Run: headless pygame with SDL's dummy video driver; simulated clock (each Clock.tick advances the game by its frame time, no real sleeping); random seed 0; keys injected as events and as key.get_pressed() state; no mouse input.
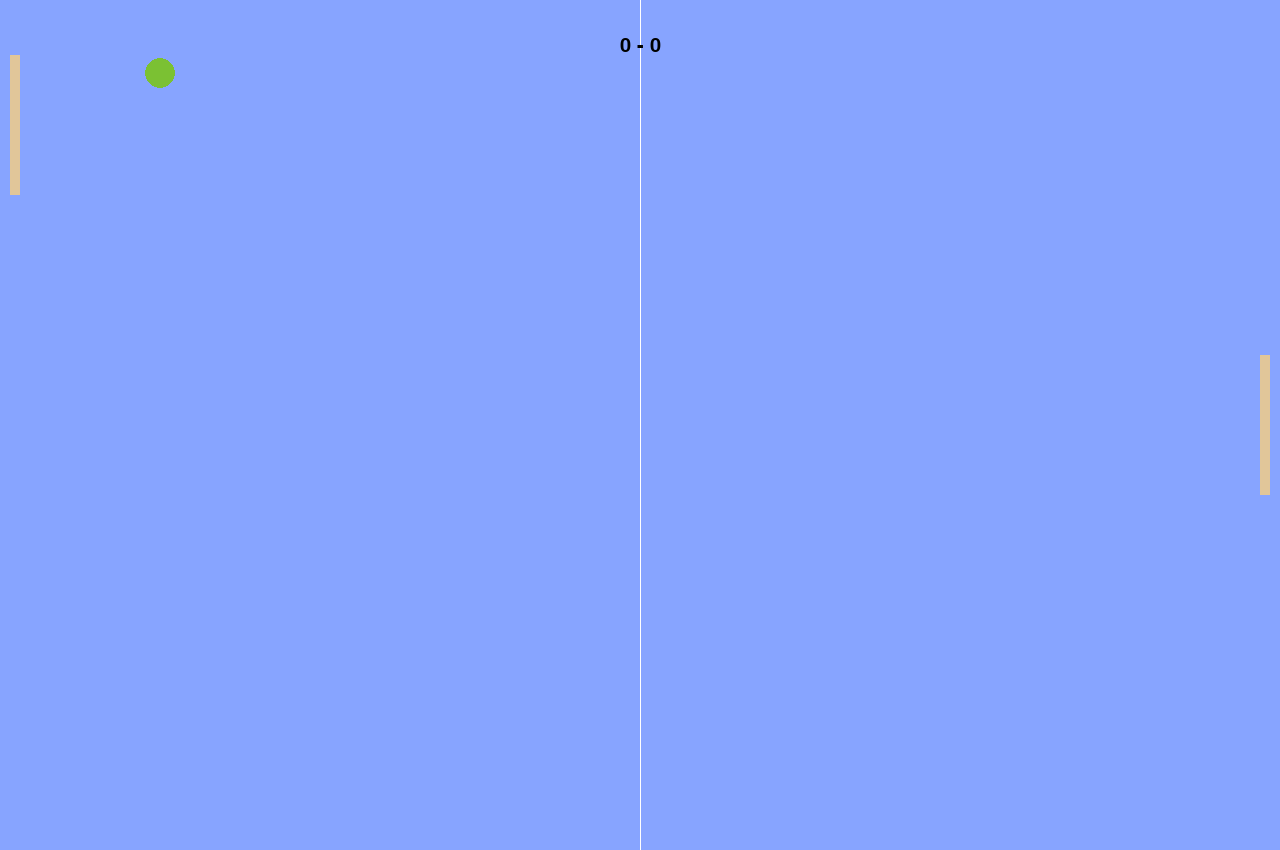
Frame 1 of 4 · flips 1–60 · no input
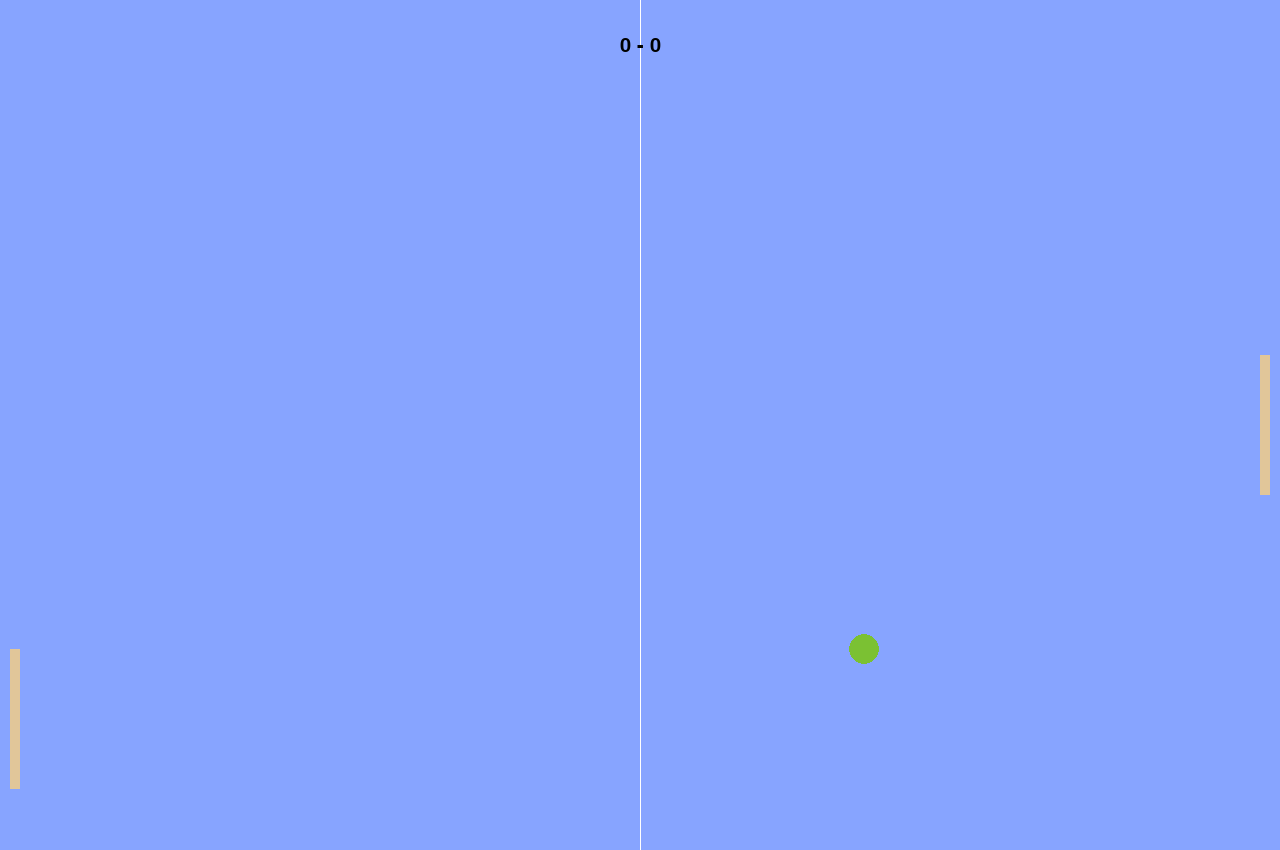
Frame 2 of 4 · flips 61–180 · tapped SPACE, RETURN · held RIGHT (→), D
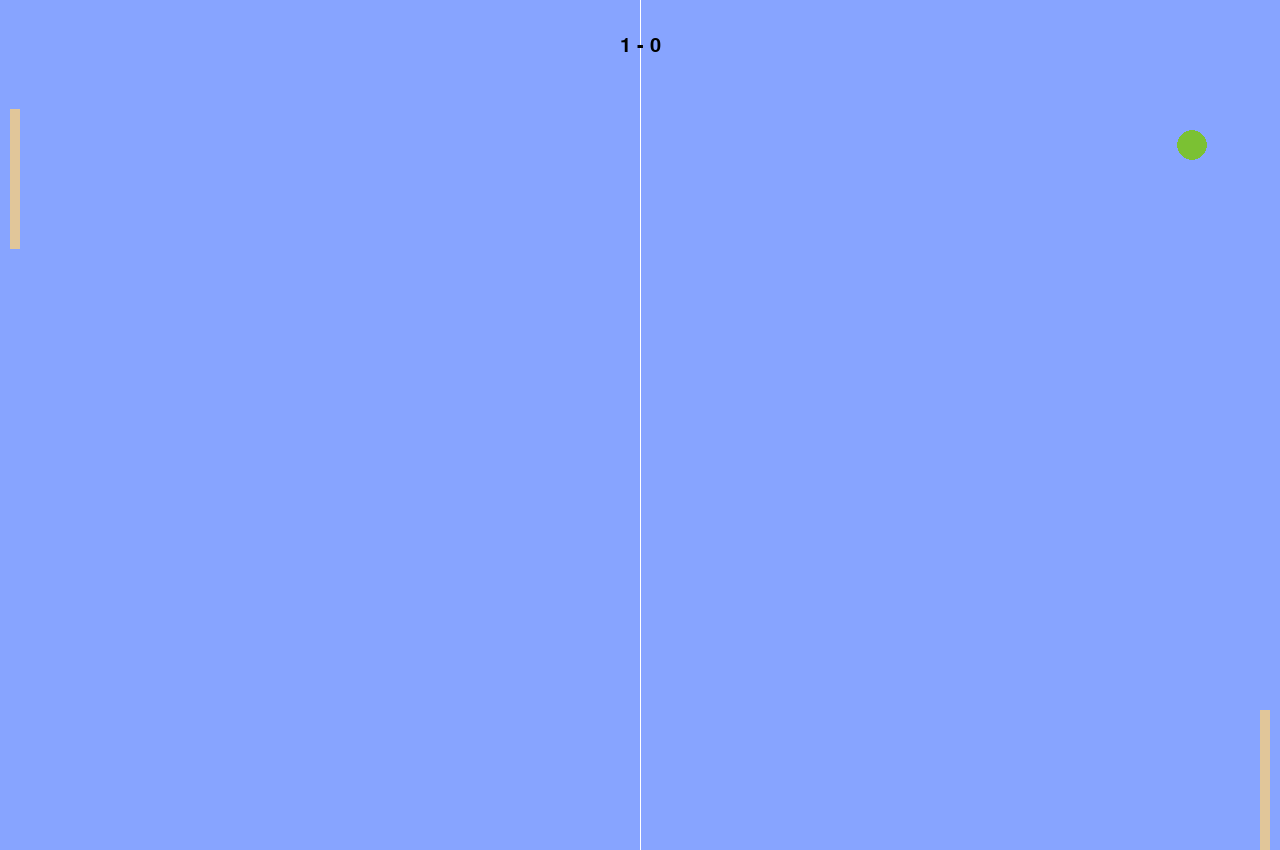
Frame 3 of 4 · flips 181–300 · held DOWN (↓), S
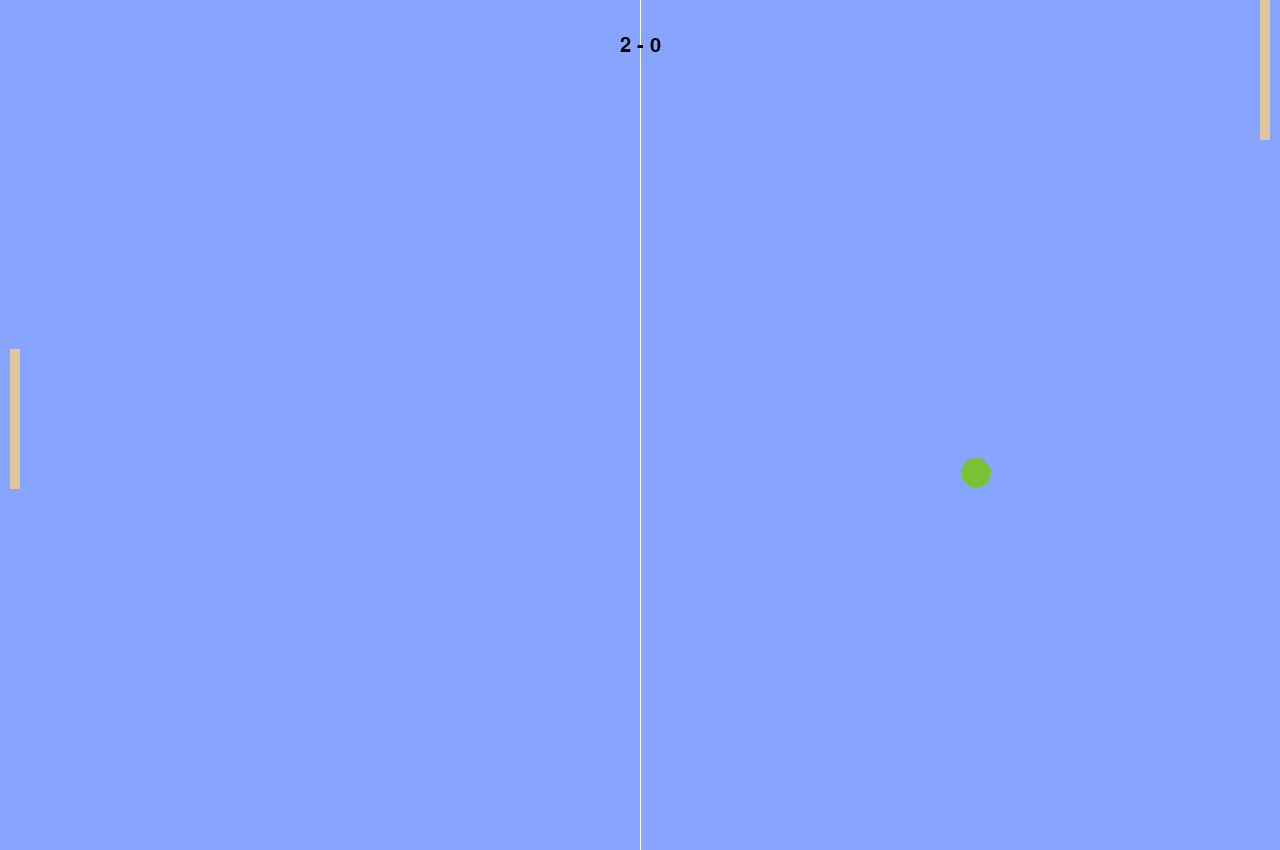
Frame 4 of 4 · flips 301–420 · held LEFT (←), A, UP (↑), W

The pygame program that drew these frames:

import pygame, sys, random

def ball_ruch():
    global ball_speed_x, ball_speed_y, score_player, score_opponent
    ball.x += ball_speed_x
    ball.y +=  ball_speed_y

    if ball.top <= 0 or ball.bottom >= height:
        ball_speed_y *= -1
    if ball.left <= 0 or ball.right >= width:
        ball_speed_x *= -1      

    if ball.left <= 0:
        score_player += 1
        ball_reset()

    if ball.right >= width:
        score_opponent += 1
        ball_reset()


    if ball.colliderect(player) or ball.colliderect(opponent):
        ball_speed_x *= -1
def player_ruch():  
    player.y += player_speed
    if player.top <= 0:
        player.top = 0
    if player.bottom >= height:
        player.bottom = height
  
def opponent_ai():
    if opponent.top < ball.y:
        opponent.top += opponent_speed
    if opponent.top > ball.y:
        opponent.bottom -= opponent_speed
def ball_reset():
    global ball_speed_x, ball_speed_y
    ball.center = (width/2, height/2)
    ball_speed_y *= random.choice((1,-1))
    ball_speed_x *= random.choice((1,-1))
def wynik():
    score_text = FONT.render(f"{score_opponent} - {score_player}", True, czarny)
    screen.blit(score_text, (width // 2 - score_text.get_width() // 2, 36))


pygame.init() 
clock = pygame.time.Clock()

width, height = 1280, 850
zielony = (123, 193, 51)
beige = (225, 198, 153)
niebieski = (135, 164, 255)
bialy = (255,255,255)
czarny = (0,0,0)
FONT = pygame.font.SysFont("Arial", 30)

ball_speed_x = 8 * random.choice((1,-1))
ball_speed_y = 8 * random.choice((1,-1))
player_speed = 0
opponent_speed = 6

score_opponent = 0
score_player = 0

screen = pygame.display.set_mode((width,height))
pygame.display.set_caption('PingPong')

ball = pygame.Rect(width/2 - 15,height/2 - 15,30,30)
player = pygame.Rect(width - 20, height/2 - 70,10,140)
opponent = pygame.Rect(10, height/2 - 70, 10,140)

tlo = pygame.Color(niebieski)

run = True

while run:
    for event in pygame.event.get():
        if event.type == pygame.QUIT:
            run = False
        if event.type == pygame.KEYDOWN:
            if event.key == pygame.K_ESCAPE:
                run = False
            if event.key == pygame.K_DOWN:
                player_speed += 7
            if event.key == pygame.K_UP:
                player_speed -=7
        if event.type == pygame.KEYUP:
            if event.key == pygame.K_DOWN:
                player_speed -= 7
            if event.key == pygame.K_UP:
                player_speed +=7
    ball_ruch()
    player_ruch()
    opponent_ai()

    screen.fill(tlo)
    pygame.draw.rect(screen, beige, player)
    pygame.draw.rect(screen, beige, opponent)
    pygame.draw.ellipse(screen, zielony, ball)
    pygame.draw.aaline(screen, bialy, (width/2,0), (width/2,height))
    
    wynik()


    pygame.display.flip()
    clock.tick(60)
